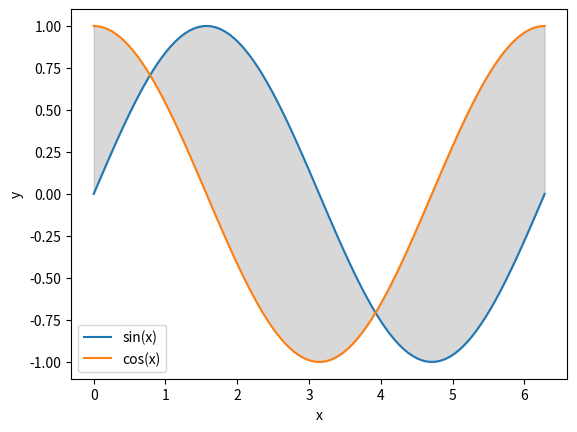

This chart was generated by the following Python code:
import numpy as np
import matplotlib.pyplot as plt

x = np.linspace(0, 2*np.pi, 100)
y_sin = np.sin(x)
y_cos = np.cos(x)

plt.plot(x, y_sin, label='sin(x)')
plt.plot(x, y_cos, label='cos(x)')
plt.fill_between(x, y_sin, y_cos, color='gray', alpha=0.3)

plt.xlabel('x')
plt.ylabel('y')
plt.legend()

plt.show()
